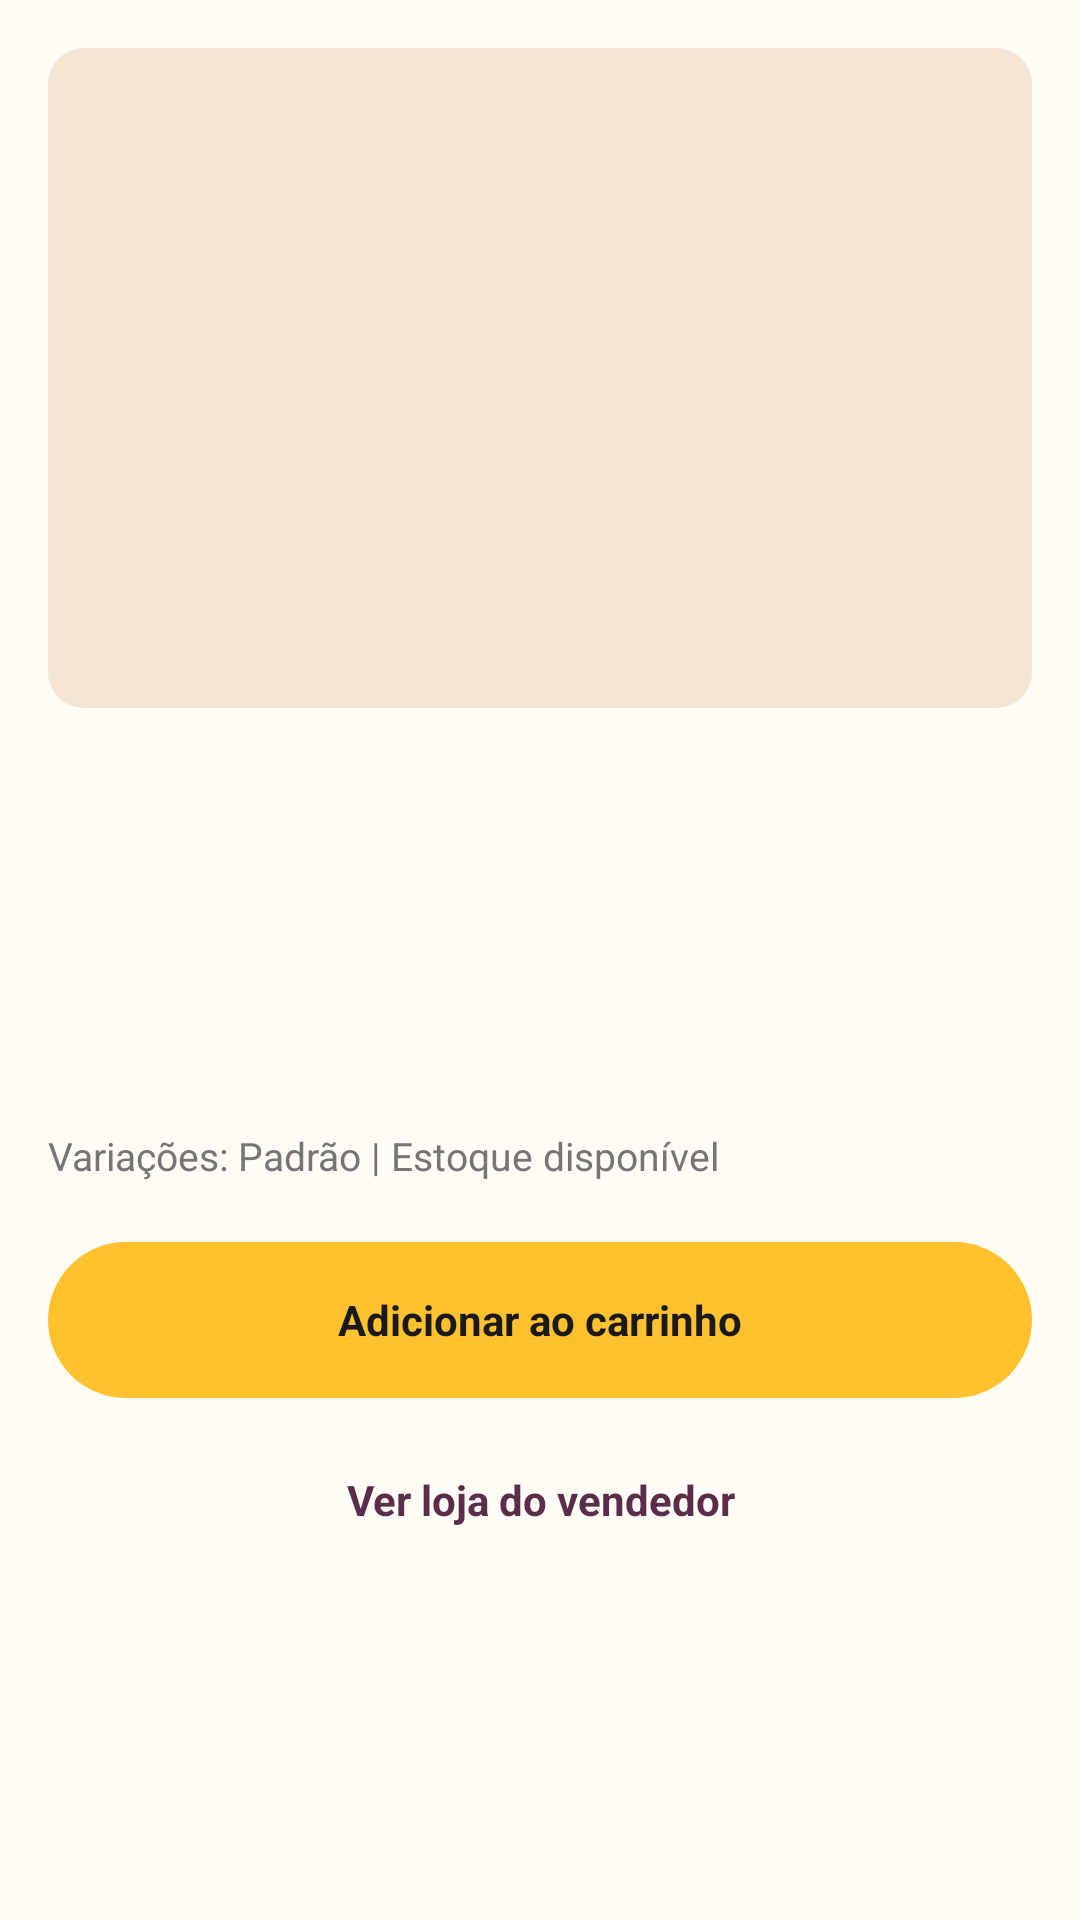

Android layout source for this screen:
<!-- AndroidManifest.xml: application theme Theme.TrabalhoInterDiciplinar -->
<!-- res/layout/activity_produto_detalhe.xml -->
<?xml version="1.0" encoding="utf-8"?>
<ScrollView xmlns:android="http://schemas.android.com/apk/res/android"
    android:layout_width="match_parent"
    android:layout_height="match_parent"
    android:background="@color/bg_app">

    <LinearLayout
        android:layout_width="match_parent"
        android:layout_height="wrap_content"
        android:orientation="vertical"
        android:padding="16dp">

        <View
            android:layout_width="match_parent"
            android:layout_height="220dp"
            android:background="@drawable/bg_image_placeholder" />

        <TextView
            android:id="@+id/txt_titulo"
            android:layout_width="match_parent"
            android:layout_height="wrap_content"
            android:layout_marginTop="16dp"
            android:textColor="@color/text_dark"
            android:textSize="22sp"
            android:textStyle="bold" />

        <TextView
            android:id="@+id/txt_preco"
            android:layout_width="match_parent"
            android:layout_height="wrap_content"
            android:layout_marginTop="6dp"
            android:textColor="@color/leaf"
            android:textSize="20sp"
            android:textStyle="bold" />

        <TextView
            android:id="@+id/txt_avaliacao"
            android:layout_width="match_parent"
            android:layout_height="wrap_content"
            android:layout_marginTop="4dp"
            android:textColor="@color/text_muted" />

        <TextView
            android:id="@+id/txt_descricao"
            android:layout_width="match_parent"
            android:layout_height="wrap_content"
            android:layout_marginTop="12dp"
            android:textColor="@color/text_dark"
            android:textSize="14sp" />

        <TextView
            android:id="@+id/txt_variacoes"
            android:layout_width="match_parent"
            android:layout_height="wrap_content"
            android:layout_marginTop="8dp"
            android:text="Variações: Padrão | Estoque disponível"
            android:textColor="@color/text_muted"
            android:textSize="13sp" />

        <TextView
            android:id="@+id/btn_add_carrinho"
            android:layout_width="match_parent"
            android:layout_height="52dp"
            android:layout_marginTop="20dp"
            android:background="@drawable/bg_btn_primary"
            android:gravity="center"
            android:text="@string/adicionar_carrinho"
            android:textColor="@color/text_dark"
            android:textStyle="bold" />

        <TextView
            android:id="@+id/btn_ver_loja"
            android:layout_width="match_parent"
            android:layout_height="48dp"
            android:layout_marginTop="10dp"
            android:gravity="center"
            android:text="@string/ver_loja"
            android:textColor="@color/leaf"
            android:textStyle="bold" />
    </LinearLayout>
</ScrollView>
<!-- resources referenced by this layout -->
<resources>
  <color name="bg_app">#FFFFFBF5</color>
  <color name="leaf">#FF5C2D4B</color>
  <color name="text_dark">#FF1A1A1A</color>
  <color name="text_muted">#FF757575</color>
  <!-- drawable bg_btn_primary (drawable) -->
  <?xml version="1.0" encoding="utf-8"?>
  <shape xmlns:android="http://schemas.android.com/apk/res/android">
      <solid android:color="@color/lime" />
      <corners android:radius="28dp" />
  </shape>
  <!-- drawable bg_image_placeholder (drawable) -->
  <?xml version="1.0" encoding="utf-8"?>
  <shape xmlns:android="http://schemas.android.com/apk/res/android">
      <solid android:color="@color/sand" />
      <corners android:radius="12dp" />
  </shape>
  <string name="adicionar_carrinho">Adicionar ao carrinho</string>
  <string name="ver_loja">Ver loja do vendedor</string>
  <style name="Theme.TrabalhoInterDiciplinar" parent="Base.Theme.TrabalhoInterDiciplinar" />
  <color name="lime">#FFFFC12D</color>
  <color name="sand">#FFF5E6D3</color>
  <style name="Base.Theme.TrabalhoInterDiciplinar" parent="Theme.Material3.Light.NoActionBar">
          <item name="colorPrimary">@color/lime</item>
          <item name="colorOnPrimary">@color/text_dark</item>
          <item name="colorSecondary">@color/leaf</item>
          <item name="colorOnSecondary">@color/white</item>
          <item name="android:statusBarColor">@color/bg_app</item>
          <item name="android:navigationBarColor">@color/nav_dark</item>
          <item name="android:windowLightStatusBar">true</item>
          <item name="android:windowBackground">@color/bg_app</item>
      </style>
  <color name="white">#FFFFFFFF</color>
  <color name="nav_dark">#FF1A1A1A</color>
</resources>
